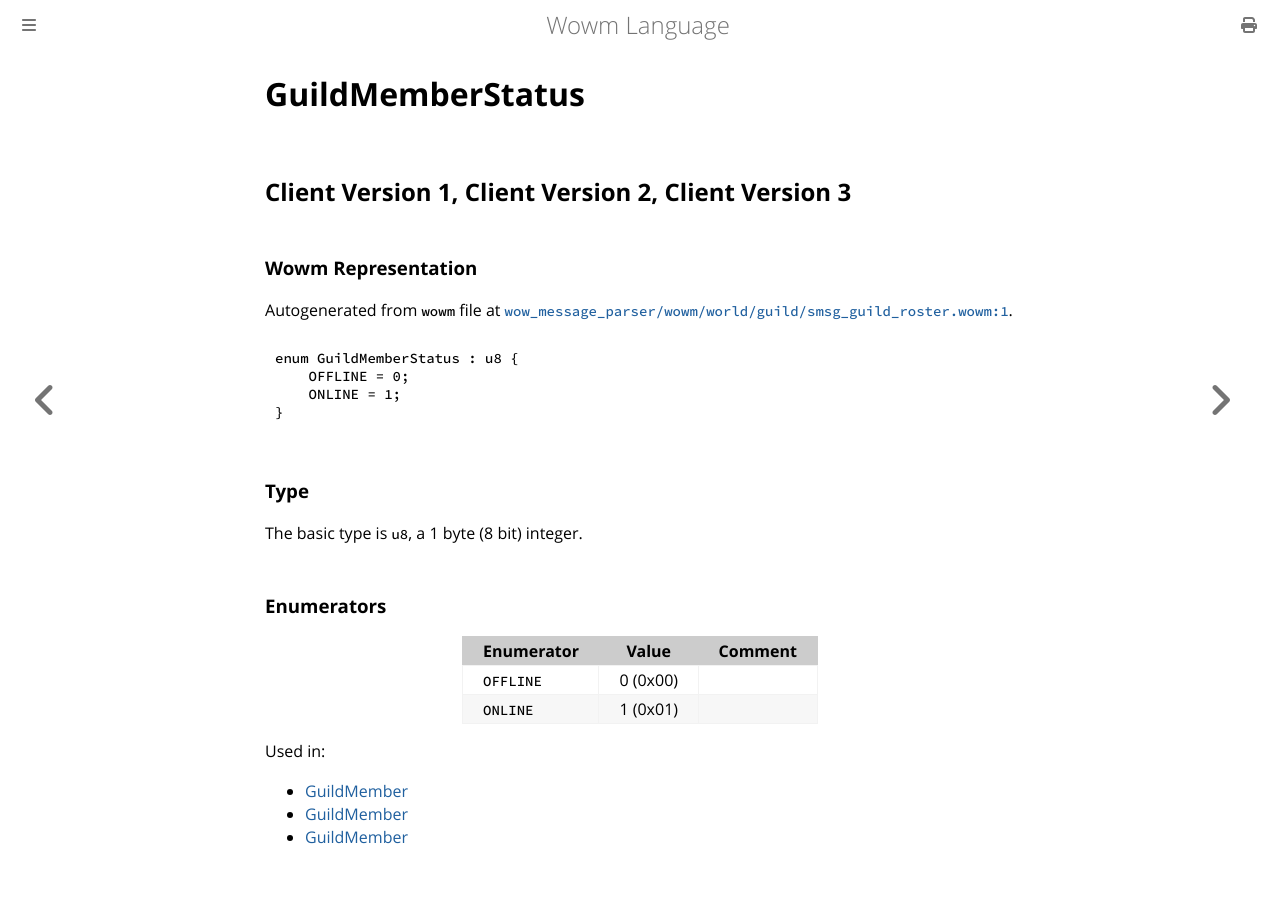

repository: gtker/wow_messages · page: docs/guildmemberstatus.html · generator: mdbook

# GuildMemberStatus

## Client Version 1, Client Version 2, Client Version 3

### Wowm Representation

Autogenerated from `wowm` file at [`wow_message_parser/wowm/world/guild/smsg_guild_roster.wowm:1`](https://github.com/gtker/wow_messages/tree/main/wow_message_parser/wowm/world/guild/smsg_guild_roster.wowm#L1).

```rust,ignore
enum GuildMemberStatus : u8 {
    OFFLINE = 0;
    ONLINE = 1;
}
```
### Type
The basic type is `u8`, a 1 byte (8 bit) integer.
### Enumerators
| Enumerator | Value  | Comment |
| --------- | -------- | ------- |
| `OFFLINE` | 0 (0x00) |  |
| `ONLINE` | 1 (0x01) |  |

Used in:
* [GuildMember](guildmember.md)
* [GuildMember](guildmember.md)
* [GuildMember](guildmember.md)
